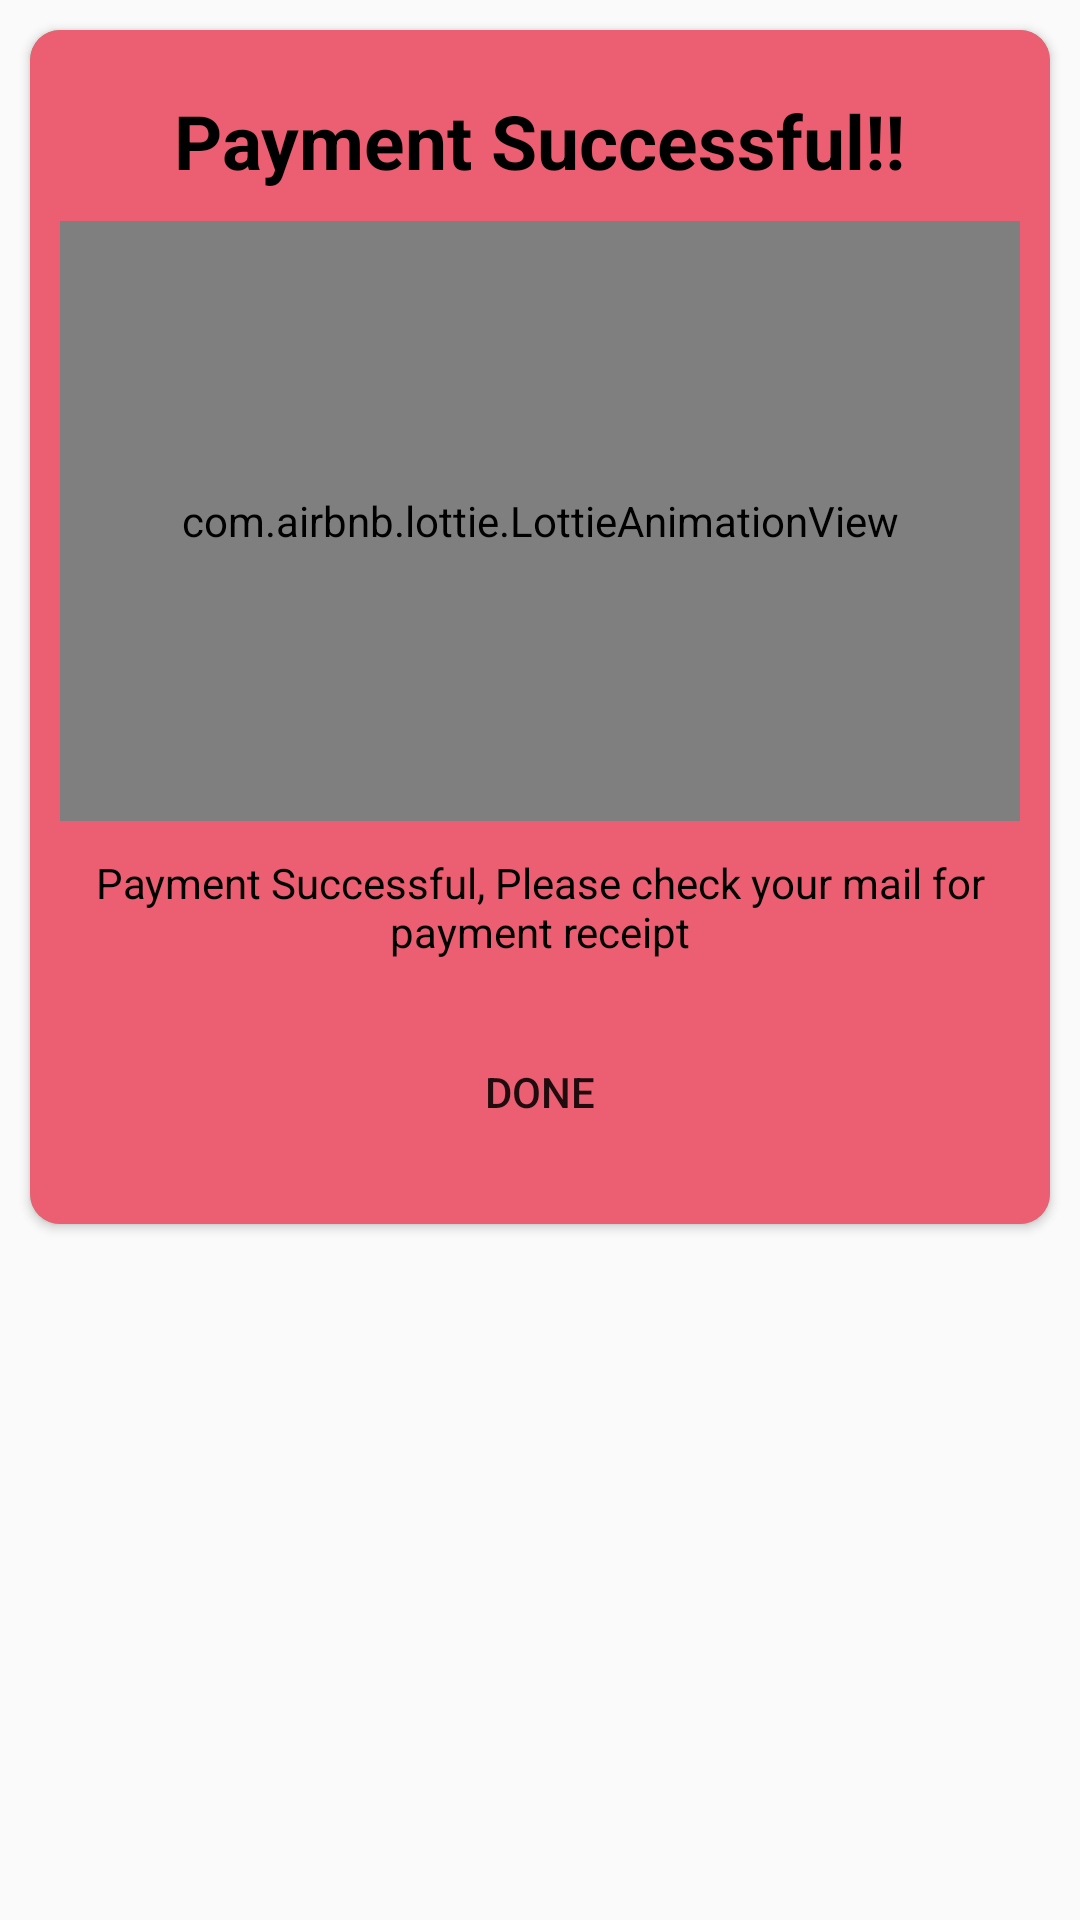

This screen was rendered from an Android layout file. Write that file and the resources it references.
<!-- AndroidManifest.xml: application theme Theme.BookMyShow -->
<!-- res/layout/payment_success.xml -->
<?xml version="1.0" encoding="utf-8"?>
<RelativeLayout xmlns:android="http://schemas.android.com/apk/res/android"
    xmlns:app="http://schemas.android.com/apk/res-auto"
    android:layout_width="match_parent"
    android:layout_height="wrap_content"
    android:layout_gravity="center">

    <androidx.cardview.widget.CardView
        android:layout_width="match_parent"
        android:layout_height="wrap_content"
        android:layout_margin="10dp"
        android:backgroundTint="#FF45CC7B"
        app:cardCornerRadius="10dp">

        <RelativeLayout
            android:layout_width="match_parent"
            android:layout_height="match_parent"
            android:background="@color/light_red">

            <TextView
                android:id="@+id/success"
                android:layout_width="wrap_content"
                android:layout_height="wrap_content"
                android:layout_centerHorizontal="true"
                android:layout_marginTop="20dp"
                android:text="Payment Successful!!"
                android:textColor="@color/black"
                android:textSize="25sp"
                android:textStyle="bold" />

            <com.airbnb.lottie.LottieAnimationView
                android:id="@+id/lottieView"
                android:layout_width="match_parent"
                android:layout_height="200dp"
                android:layout_below="@id/success"
                android:layout_marginStart="10dp"
                android:layout_marginTop="10dp"
                android:layout_marginEnd="10dp"
                android:layout_marginBottom="10dp"
                app:lottie_autoPlay="true"
                app:lottie_loop="true"
                app:lottie_rawRes="@raw/payment" />

            <TextView
                android:id="@+id/sentence"
                android:layout_width="wrap_content"
                android:layout_height="wrap_content"
                android:layout_below="@id/lottieView"
                android:layout_marginTop="1dp"
                android:paddingLeft="20dp"
                android:paddingRight="20dp"
                android:text="Payment Successful, Please check your mail for payment receipt"
                android:textAlignment="center"
                android:textColor="@color/black" />

            <Button
                android:id="@+id/okButton"
                android:layout_width="180dp"
                android:layout_height="wrap_content"
                android:layout_below="@id/sentence"
                android:layout_centerHorizontal="true"
                android:layout_marginTop="20dp"
                android:layout_marginBottom="20dp"
                android:background="@drawable/btnshape"
                android:text="Done" />

        </RelativeLayout>
    </androidx.cardview.widget.CardView>

</RelativeLayout>
<!-- resources referenced by this layout -->
<resources>
  <color name="black">#FF000000</color>
  <color name="light_red">#EC5E71</color>
  <!-- drawable btnshape (drawable) -->
  <?xml version="1.0" encoding="utf-8"?>
  <shape xmlns:android="http://schemas.android.com/apk/res/android">
  
      <stroke
          android:width="1dp"
          android:color="#EC5E71" />
  </shape>
  <style name="Theme.BookMyShow" parent="Theme.AppCompat.Light.NoActionBar">
          
          <item name="colorPrimary">#152238</item>
          <item name="colorPrimaryVariant">#152238</item>
          <item name="colorOnPrimary">@color/white</item>
          
          <item name="colorSecondary">@color/teal_200</item>
          <item name="colorSecondaryVariant">#152238</item>
          <item name="colorOnSecondary">@color/black</item>
          
          <item name="android:statusBarColor" tools:targetApi="l">?attr/colorPrimaryVariant</item>
          
      </style>
  <color name="white">#FFFFFFFF</color>
  <color name="teal_200">#FF03DAC5</color>
</resources>
